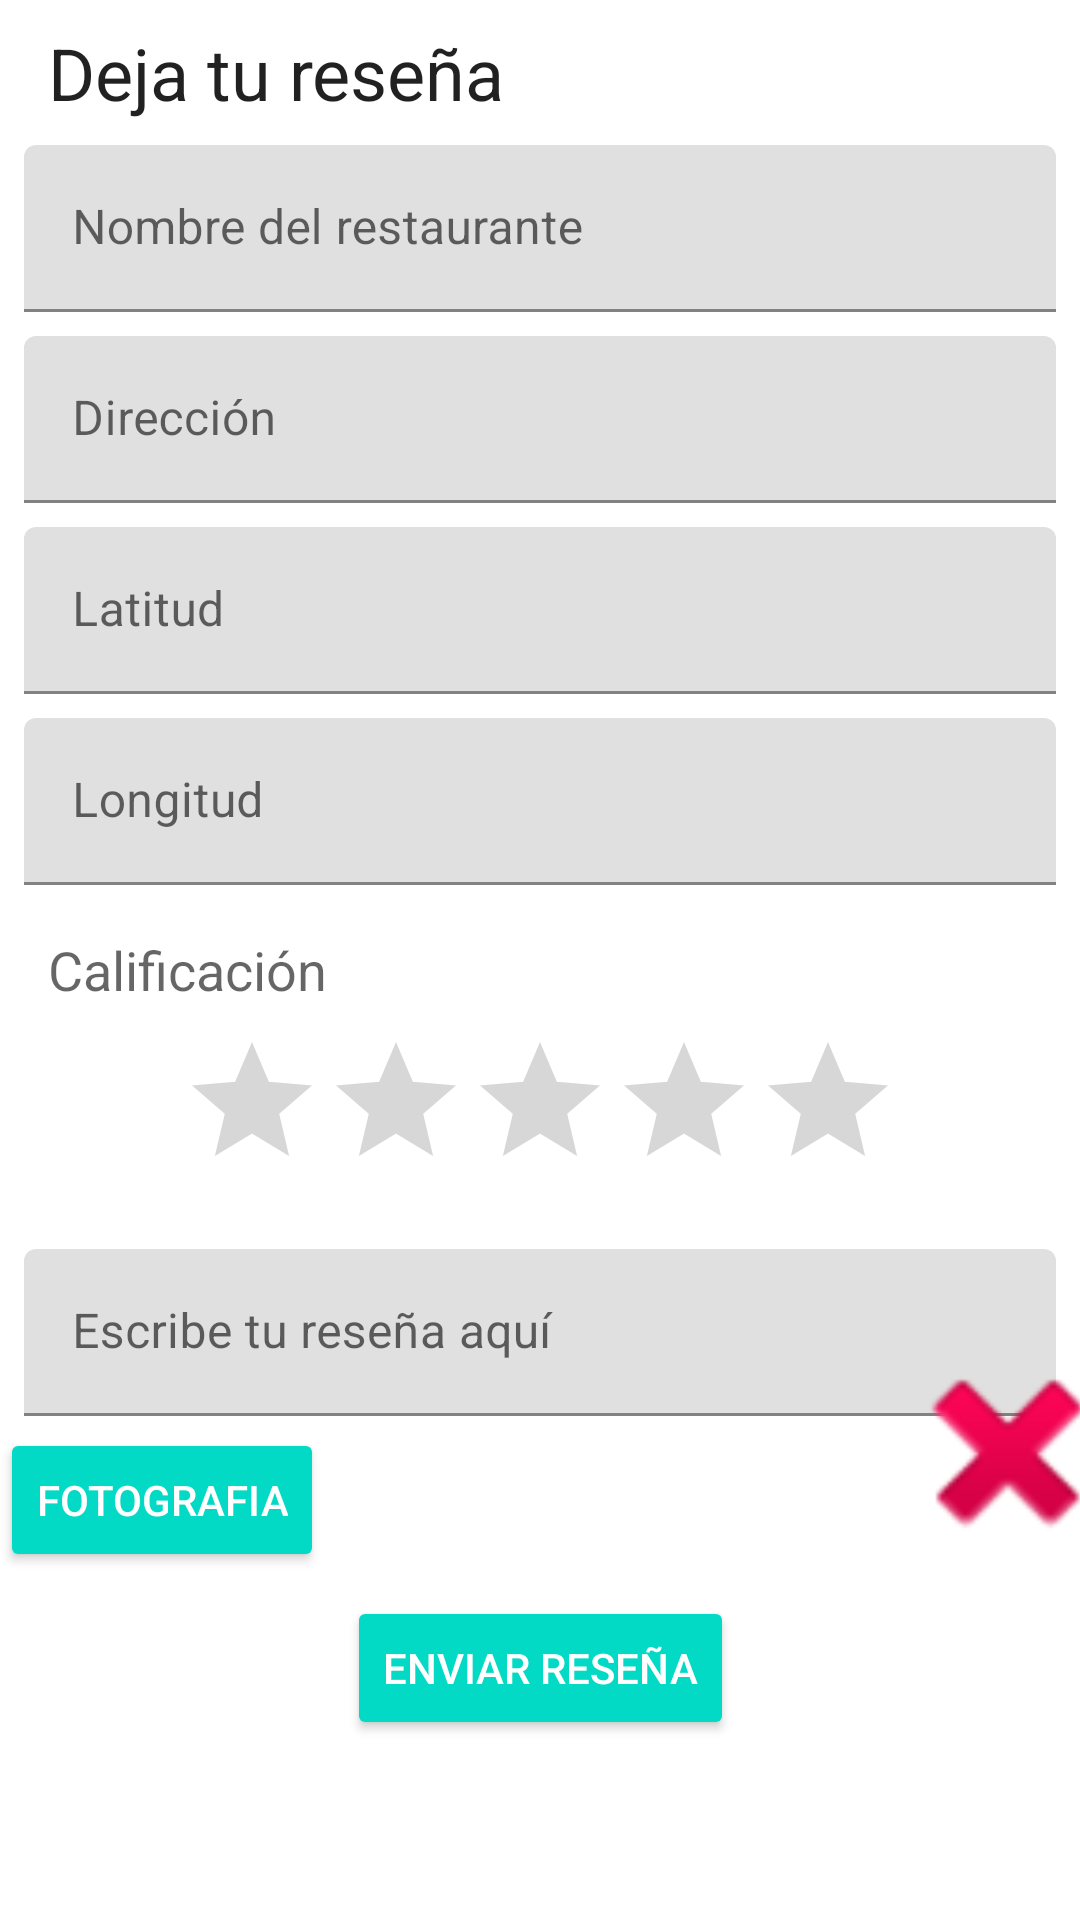

Android layout source for this screen:
<!-- AndroidManifest.xml: application theme Theme.TrabajoFinal -->
<!-- res/layout/fragment_home.xml -->
<?xml version="1.0" encoding="utf-8"?>
<androidx.constraintlayout.widget.ConstraintLayout xmlns:android="http://schemas.android.com/apk/res/android"
    xmlns:app="http://schemas.android.com/apk/res-auto"
    xmlns:tools="http://schemas.android.com/tools"
    android:layout_width="match_parent"
    android:layout_height="match_parent"
    tools:context=".ui.home.HomeFragment">

    <androidx.constraintlayout.widget.Guideline
        android:id="@+id/guide_image_portrait"
        android:layout_width="wrap_content"
        android:layout_height="wrap_content"
        android:orientation="horizontal"
        app:layout_constraintGuide_percent="0.72" />

    <ProgressBar
        android:id="@+id/loading"
        style="?android:attr/progressBarStyle"
        android:layout_width="47dp"
        android:layout_height="wrap_content"
        android:layout_marginTop="8dp"
        android:layout_marginEnd="8dp"
        android:visibility="invisible"
        app:layout_constraintEnd_toEndOf="parent"
        app:layout_constraintTop_toTopOf="parent" />

    <TextView
        android:id="@+id/title"
        android:layout_width="wrap_content"
        android:layout_height="wrap_content"
        android:layout_marginStart="16dp"
        android:layout_marginTop="8dp"
        android:text="Deja tu reseña"
        android:textAppearance="@style/TextAppearance.AppCompat.Headline"
        app:layout_constraintStart_toStartOf="parent"
        app:layout_constraintTop_toTopOf="parent" />

    <com.google.android.material.textfield.TextInputLayout
        android:id="@+id/textInputLayout_name"
        android:layout_width="0dp"
        android:layout_height="wrap_content"
        android:layout_marginStart="8dp"
        android:layout_marginTop="8dp"
        android:layout_marginEnd="8dp"
        app:layout_constraintEnd_toEndOf="parent"
        app:layout_constraintStart_toStartOf="parent"
        app:layout_constraintTop_toBottomOf="@id/title">

        <com.google.android.material.textfield.TextInputEditText
            android:id="@+id/txtRestaurantName"
            android:layout_width="match_parent"
            android:layout_height="wrap_content"
            android:hint="Nombre del restaurante" />
    </com.google.android.material.textfield.TextInputLayout>

    <com.google.android.material.textfield.TextInputLayout
        android:id="@+id/textInputLayout_address"
        android:layout_width="0dp"
        android:layout_height="wrap_content"
        android:layout_marginStart="8dp"
        android:layout_marginTop="8dp"
        android:layout_marginEnd="8dp"
        app:layout_constraintEnd_toEndOf="parent"
        app:layout_constraintStart_toStartOf="parent"
        app:layout_constraintTop_toBottomOf="@id/textInputLayout_name">

        <com.google.android.material.textfield.TextInputEditText
            android:id="@+id/txtAddress"
            android:layout_width="match_parent"
            android:layout_height="wrap_content"
            android:enabled="false"
            android:hint="Dirección" />
    </com.google.android.material.textfield.TextInputLayout>

    <com.google.android.material.textfield.TextInputLayout
        android:id="@+id/textInputLayout_latitude"
        android:layout_width="0dp"
        android:layout_height="wrap_content"
        android:layout_marginStart="8dp"
        android:layout_marginTop="8dp"
        android:layout_marginEnd="8dp"
        app:layout_constraintEnd_toEndOf="parent"
        app:layout_constraintStart_toStartOf="parent"
        app:layout_constraintTop_toBottomOf="@id/textInputLayout_address">

        <com.google.android.material.textfield.TextInputEditText
            android:id="@+id/txtLatitud"
            android:layout_width="match_parent"
            android:layout_height="wrap_content"
            android:hint="Latitud" />
    </com.google.android.material.textfield.TextInputLayout>

    <com.google.android.material.textfield.TextInputLayout
        android:id="@+id/textInputLayout_longitude"
        android:layout_width="0dp"
        android:layout_height="wrap_content"
        android:layout_marginStart="8dp"
        android:layout_marginTop="8dp"
        android:layout_marginEnd="8dp"
        app:layout_constraintEnd_toEndOf="parent"
        app:layout_constraintStart_toStartOf="parent"
        app:layout_constraintTop_toBottomOf="@id/textInputLayout_latitude">

        <com.google.android.material.textfield.TextInputEditText
            android:id="@+id/txtLongitud"
            android:layout_width="match_parent"
            android:layout_height="wrap_content"
            android:hint="Longitud" />
    </com.google.android.material.textfield.TextInputLayout>

    <androidx.constraintlayout.widget.Guideline
        android:id="@+id/guideline"
        android:layout_width="wrap_content"
        android:layout_height="wrap_content"
        android:orientation="vertical"
        app:layout_constraintGuide_percent="0.5" />

    <TextView
        android:id="@+id/textView_rating"
        android:layout_width="wrap_content"
        android:layout_height="wrap_content"
        android:layout_marginStart="16dp"
        android:layout_marginTop="16dp"
        android:text="Calificación"
        android:textAppearance="@style/TextAppearance.AppCompat.Medium"
        app:layout_constraintStart_toStartOf="parent"
        app:layout_constraintTop_toBottomOf="@id/textInputLayout_longitude" />

    <RatingBar
        android:id="@+id/ratingBar"
        android:layout_width="wrap_content"
        android:layout_height="wrap_content"
        android:layout_marginTop="8dp"
        android:numStars="5"
        android:stepSize="1.0"
        app:layout_constraintStart_toStartOf="parent"
        app:layout_constraintTop_toBottomOf="@id/textView_rating"
        app:layout_constraintEnd_toEndOf="parent" />


    <com.google.android.material.textfield.TextInputLayout
        android:id="@+id/textInputLayout_review"
        android:layout_width="0dp"
        android:layout_height="wrap_content"
        android:layout_marginStart="8dp"
        android:layout_marginTop="16dp"
        android:layout_marginEnd="8dp"
        app:layout_constraintEnd_toEndOf="parent"
        app:layout_constraintStart_toStartOf="parent"
        app:layout_constraintTop_toBottomOf="@id/ratingBar">

        <com.google.android.material.textfield.TextInputEditText
            android:id="@+id/txtReview"
            android:layout_width="match_parent"
            android:layout_height="wrap_content"
            android:hint="Escribe tu reseña aquí"
            android:inputType="textMultiLine"
            android:overScrollMode="always"
            android:singleLine="false" />
    </com.google.android.material.textfield.TextInputLayout>

    <Button
        android:id="@+id/button_submit"
        style="@style/Widget.AppCompat.Button.Colored"
        android:layout_width="wrap_content"
        android:layout_height="wrap_content"
        android:layout_marginTop="16dp"
        android:layout_marginBottom="16dp"
        android:text="Enviar reseña"
        app:layout_constraintBottom_toBottomOf="parent"
        app:layout_constraintLeft_toLeftOf="parent"
        app:layout_constraintRight_toRightOf="parent"
        app:layout_constraintTop_toBottomOf="@id/textInputLayout_review" />

    <Button
        android:id="@+id/button_foto"
        style="@style/Widget.AppCompat.Button.Colored"
        android:layout_width="wrap_content"
        android:layout_height="wrap_content"
        android:layout_marginBottom="8dp"
        android:text="Fotografia"
        app:layout_constraintBottom_toTopOf="@+id/button_submit"
        app:layout_constraintLeft_toLeftOf="parent"
        app:layout_constraintTop_toBottomOf="@+id/textInputLayout3" />

    <ImageView
        android:id="@+id/foto"
        android:layout_width="80dp"
        android:layout_height="80dp"
        android:layout_marginStart="188dp"
        android:layout_marginEnd="8dp"
        android:layout_marginBottom="8dp"
        android:src="@android:drawable/ic_delete"
        app:layout_constraintBottom_toTopOf="@+id/button_submit"
        app:layout_constraintEnd_toEndOf="@+id/textInputLayout3"
        app:layout_constraintStart_toEndOf="@+id/button_foto"
        app:layout_constraintTop_toBottomOf="@+id/textInputLayout3" />


</androidx.constraintlayout.widget.ConstraintLayout>
<!-- resources referenced by this layout -->
<resources>
  <style name="Theme.TrabajoFinal" parent="Theme.MaterialComponents.DayNight.DarkActionBar">
          
          <item name="colorPrimary">@color/purple_500</item>
          <item name="colorPrimaryVariant">@color/purple_700</item>
          <item name="colorOnPrimary">@color/white</item>
          
          <item name="colorSecondary">@color/teal_200</item>
          <item name="colorSecondaryVariant">@color/teal_700</item>
          <item name="colorOnSecondary">@color/black</item>
          
          <item name="android:statusBarColor">?attr/colorPrimaryVariant</item>
          
      </style>
  <!-- not gathered from this repository: default colours our renderer supplied (Android Studio template values) -->
  <color name="purple_500">#FF6200EE</color>
  <color name="purple_700">#FF3700B3</color>
  <color name="teal_200">#FF03DAC5</color>
  <color name="teal_700">#FF018786</color>
  <color name="black">#FF000000</color>
  <color name="white">#FFFFFFFF</color>
</resources>
